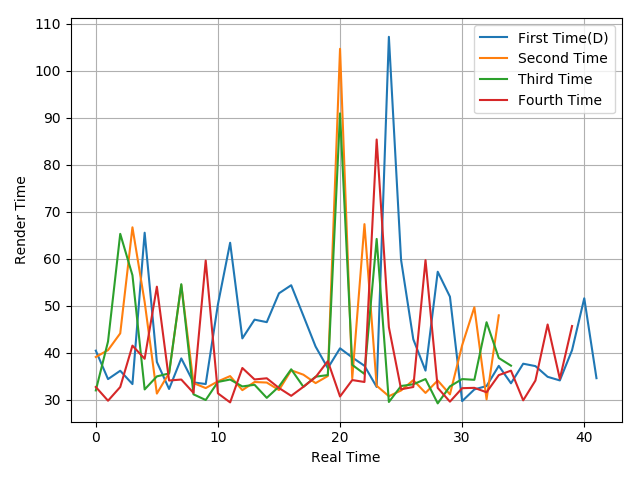

Values plotted in this chart, from the file beside it:
40.42, 34.36, 36.14, 33.3, 65.53, 38.01, 32.26, 38.77, 33.66, 33.31, 50.27, 63.39, 43.03, 47.02, 46.49, 52.63, 54.35, 47.84, 41.28, 36.7, 40.92, 38.97, 37.2, 32.69
39.07, 40.53, 44.1, 66.68, 50.78, 31.28, 35.64, 54.41, 33.52, 32.45, 33.88, 35, 32.01, 33.74, 33.63, 32.03, 36.24, 35.3, 33.51, 35.02, 104.7, 34.5, 67.36, 32.94
31.95, 42.37, 65.29, 56.48, 32.16, 34.94, 35.57, 54.57, 31.12, 29.91, 33.76, 34.27, 32.8, 33.15, 30.37, 32.77, 36.45, 32.72, 34.88, 35.22, 90.94, 37.39, 35.46, 64.21
32.68, 29.76, 32.68, 41.49, 38.69, 54.04, 34.06, 34.27, 31.43, 59.61, 31.33, 29.4, 36.73, 34.29, 34.54, 32.47, 30.8, 32.72, 34.79, 38.19, 30.66, 34.16, 33.75, 85.38
